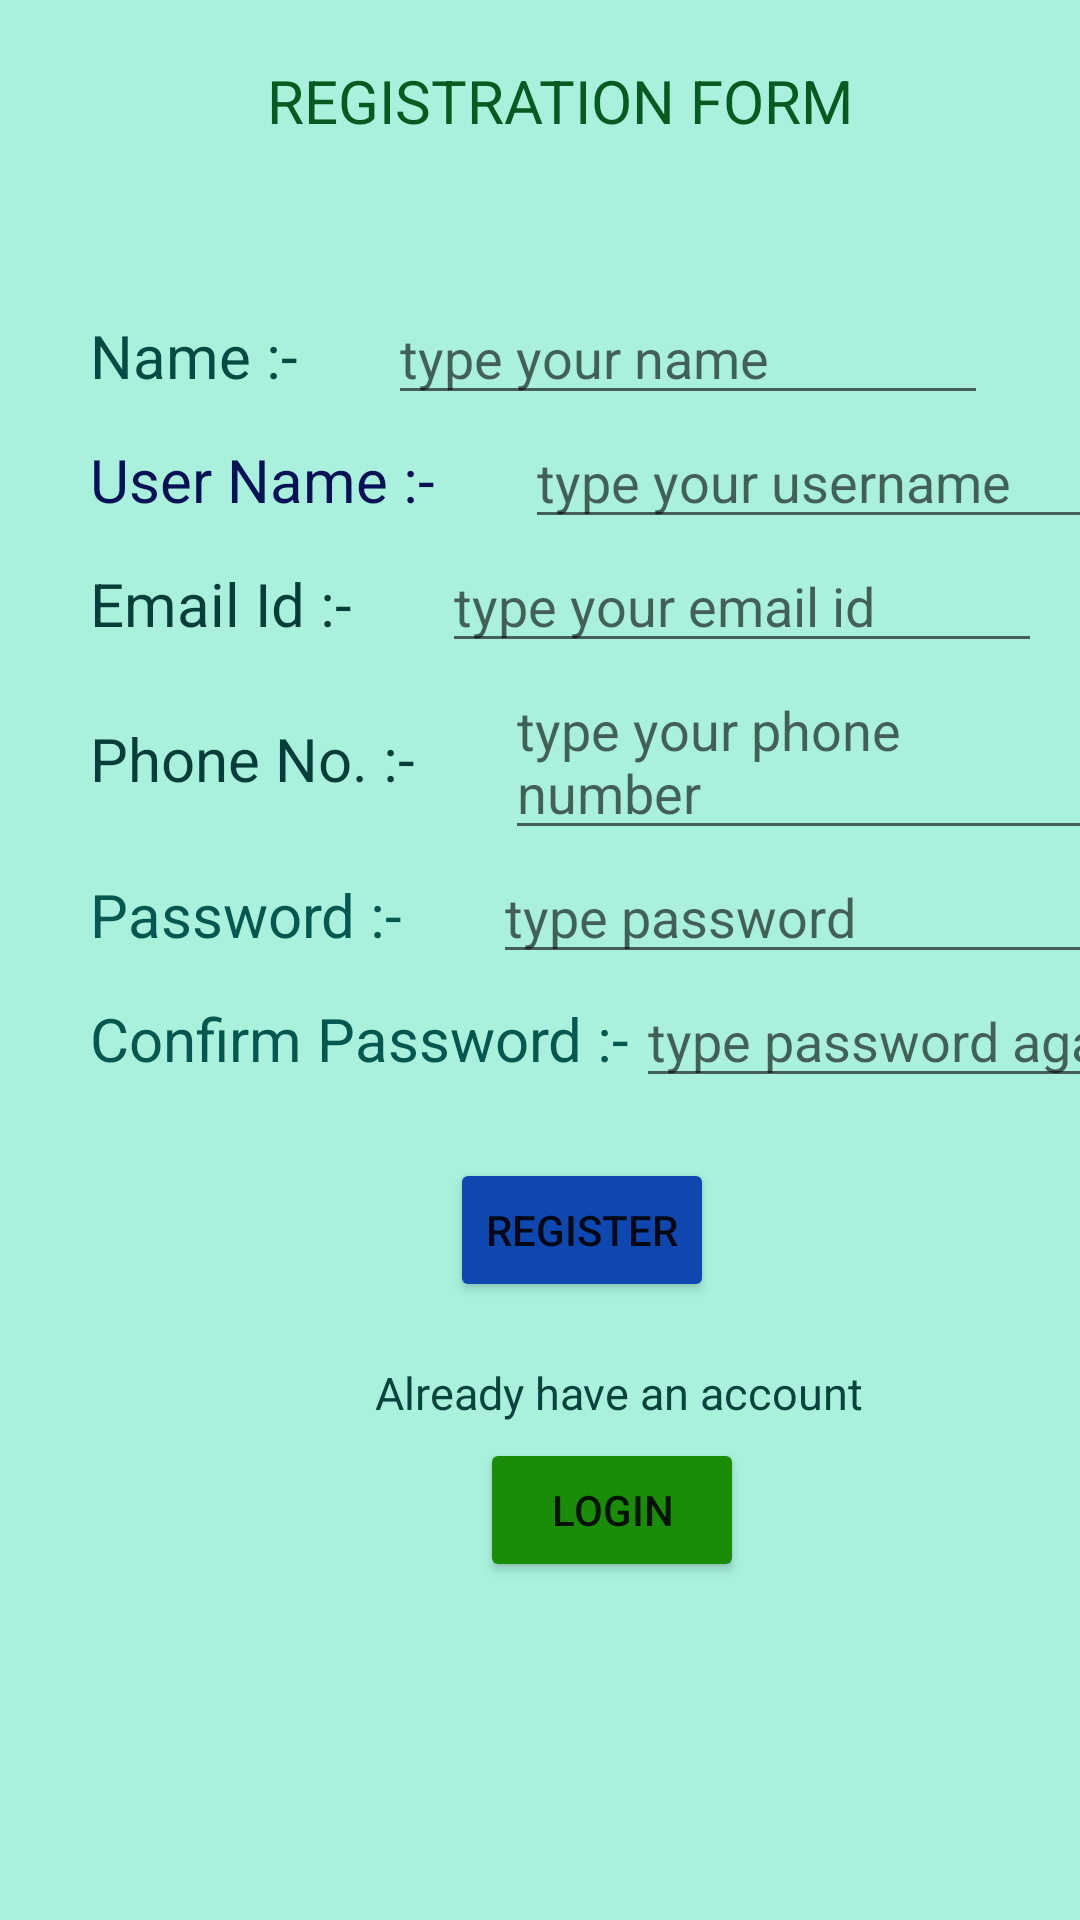

Reconstruct the res/layout file that produces this screen, plus the resources it refers to.
<!-- AndroidManifest.xml: application theme Theme.RegistrationFormApp -->
<!-- res/layout/activity_main.xml -->
<?xml version="1.0" encoding="utf-8"?>
<LinearLayout xmlns:android="http://schemas.android.com/apk/res/android"
    xmlns:app="http://schemas.android.com/apk/res-auto"
    xmlns:tools="http://schemas.android.com/tools"
    android:layout_width="match_parent"
    android:layout_height="match_parent"
    android:orientation="vertical"
    android:background="#A9F1DC"
    tools:context=".MainActivity">



        <TextView
            android:layout_width="wrap_content"
            android:layout_height="wrap_content"
            android:text="REGISTRATION FORM"
            android:textSize="20dp"
            android:layout_marginTop="20dp"
            android:layout_marginLeft="89dp"
            android:textColor="#095A20"

            />



    <LinearLayout
        android:layout_width="match_parent"
        android:layout_height="wrap_content"
        android:layout_marginTop="50dp"
        android:orientation="horizontal">

        <TextView
            android:layout_width="wrap_content"
            android:layout_height="wrap_content"
            android:layout_marginLeft="30dp"
            android:text="Name :-"

            android:textColor="#064A44"
            android:textSize="20dp" />

        <EditText
            android:id="@+id/name_id"
            android:layout_width="200dp"
            android:layout_height="wrap_content"
            android:layout_marginLeft="30dp"
            android:hint="type your name"/>

    </LinearLayout>


    <LinearLayout
        android:layout_width="match_parent"
        android:layout_height="wrap_content"
        android:orientation="horizontal">

        <TextView
            android:layout_width="wrap_content"
            android:layout_height="wrap_content"
            android:layout_marginLeft="30dp"
            android:text="User Name :-"
            android:textColor="#061255"
            android:textSize="20dp" />

        <EditText
            android:id="@+id/username_id"
            android:layout_width="200dp"
            android:layout_height="wrap_content"
            android:layout_marginLeft="30dp"
            android:hint="type your username"/>

    </LinearLayout>


    <LinearLayout
        android:layout_width="match_parent"
        android:layout_height="wrap_content"
        android:orientation="horizontal">

        <TextView
            android:layout_width="wrap_content"
            android:layout_height="wrap_content"
            android:layout_marginLeft="30dp"
            android:text="Email Id :-"
            android:textColor="#073E39"
            android:textSize="20dp" />

        <EditText
            android:id="@+id/email_id"
            android:layout_width="200dp"
            android:layout_height="wrap_content"
            android:layout_marginLeft="30dp"
            android:hint="type your email id"/>

    </LinearLayout>


    <LinearLayout
        android:layout_width="match_parent"
        android:layout_height="wrap_content"
        android:orientation="horizontal">

        <TextView
            android:layout_width="wrap_content"
            android:layout_height="wrap_content"
            android:layout_marginLeft="30dp"
            android:text="Phone No. :-"
            android:textColor="#073E39"
            android:textSize="20dp" />

        <EditText
            android:id="@+id/phone_id"
            android:layout_width="200dp"
            android:layout_height="wrap_content"
            android:layout_marginLeft="30dp"
            android:hint="type your phone number"/>


    </LinearLayout>



    <LinearLayout
        android:layout_width="wrap_content"
        android:layout_height="wrap_content"
        android:orientation="horizontal">

        <TextView
            android:layout_width="wrap_content"
            android:layout_height="wrap_content"
            android:layout_marginLeft="30dp"
            android:text="Password :-"
            android:textColor="#05574F"
            android:textSize="20dp" />

        <EditText
            android:id="@+id/pass_id"
            android:layout_width="200dp"
            android:layout_height="wrap_content"
            android:layout_marginLeft="30dp"
            android:hint="type password"/>


    </LinearLayout>


    <LinearLayout
        android:layout_width="wrap_content"
        android:layout_height="wrap_content"
        android:orientation="horizontal">

        <TextView
            android:layout_width="wrap_content"
            android:layout_height="wrap_content"
            android:layout_marginLeft="30dp"
            android:text="Confirm Password :-"
            android:textColor="#05574F"
            android:textSize="20dp" />

        <EditText
            android:id="@+id/confpass_id"
            android:layout_width="200dp"
            android:layout_height="wrap_content"
            android:layout_marginLeft="2dp"
            android:hint="type password again"/>


    </LinearLayout>


    <LinearLayout
        android:layout_width="match_parent"
        android:layout_height="wrap_content"
        android:orientation="horizontal">

        <Button
            android:id="@+id/regBtn"
            android:layout_width="wrap_content"
            android:layout_height="wrap_content"
            android:layout_marginLeft="150dp"
            android:layout_marginTop="20dp"
            android:backgroundTint="#0E47AF"
            android:onClick="registerUser"
            android:text="REGISTER" />

</LinearLayout>


    <LinearLayout
        android:layout_width="match_parent"
        android:layout_height="wrap_content"
        android:orientation="horizontal">

        <TextView
            android:layout_width="wrap_content"
            android:layout_height="wrap_content"
            android:layout_marginLeft="125dp"
            android:text="Already have an account"
            android:textColor="#08433D"
            android:textSize="15dp"
            android:layout_marginTop="20dp"
            />

    </LinearLayout>


    <LinearLayout
        android:layout_width="match_parent"
        android:layout_height="wrap_content"
        android:orientation="horizontal">

        <Button
            android:id="@+id/loginBtn"
            android:layout_width="wrap_content"
            android:layout_height="wrap_content"
            android:layout_marginTop="5dp"
            android:layout_marginLeft="160dp"
            android:text="LOGIN"
            android:backgroundTint="#198C08"
            />

    </LinearLayout>


</LinearLayout>
<!-- resources referenced by this layout -->
<resources>
  <style name="Theme.RegistrationFormApp" parent="Theme.MaterialComponents.DayNight.DarkActionBar">
          
          <item name="colorPrimary">@color/purple_500</item>
          <item name="colorPrimaryVariant">@color/purple_700</item>
          <item name="colorOnPrimary">@color/white</item>
          
          <item name="colorSecondary">@color/teal_200</item>
          <item name="colorSecondaryVariant">@color/teal_700</item>
          <item name="colorOnSecondary">@color/black</item>
          
          <item name="android:statusBarColor" tools:targetApi="l">?attr/colorPrimaryVariant</item>
          
      </style>
  <!-- not gathered from this repository: default colours our renderer supplied (Android Studio template values) -->
  <color name="purple_500">#FF6200EE</color>
  <color name="purple_700">#FF3700B3</color>
  <color name="teal_200">#FF03DAC5</color>
  <color name="teal_700">#FF018786</color>
  <color name="black">#FF000000</color>
  <color name="white">#FFFFFFFF</color>
</resources>
